Run: headless pygame with SDL's dummy video driver; simulated clock (each Clock.tick advances the game by its frame time, no real sleeping); random seed 0; keys injected as events and as key.get_pressed() state; no mouse input.
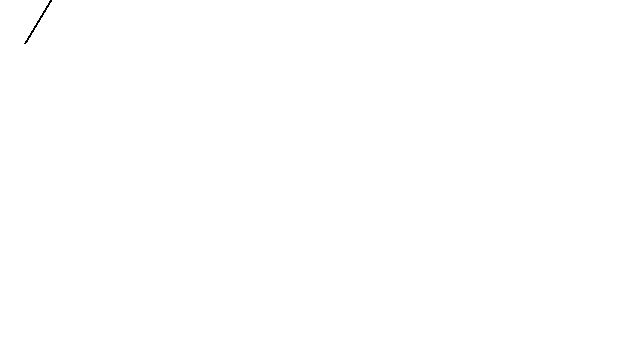
Frame 1 of 4 · flips 1–60 · no input
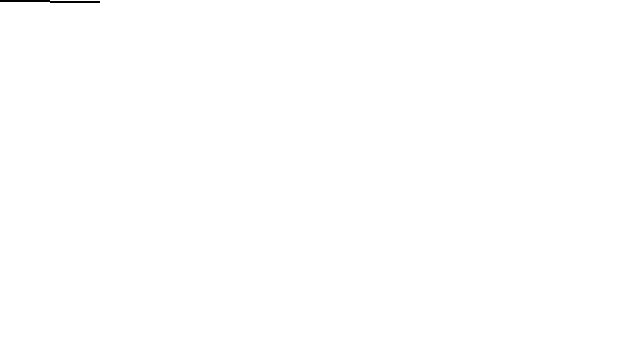
Frame 2 of 4 · flips 61–180 · tapped SPACE, RETURN · held RIGHT (→), D
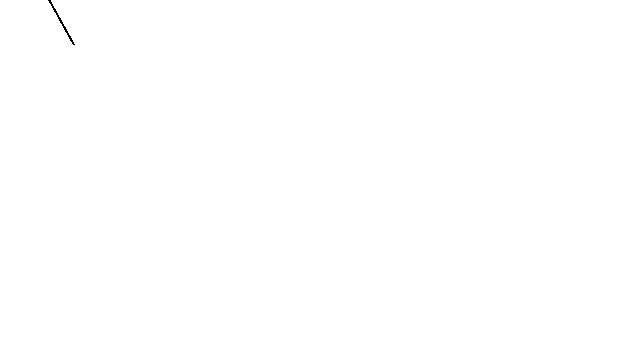
Frame 3 of 4 · flips 181–300 · held DOWN (↓), S
Frame 4 of 4 · flips 301–420 · held LEFT (←), A, UP (↑), W · screen same as frame 1, image omitted

The pygame program that drew these frames:

import pygame, sys
from pygame.locals import *

# set up colors
BLACK = (0, 0, 0)
WHITE = (255, 255, 255)

pygame.init()

FPS = 60

fpsClock = pygame.time.Clock()

width, height = 640, 360

screen = pygame.display.set_mode((width, height), 0, 32)

pygame.display.set_caption('Angles')

rect = pygame.Rect(0, 0, 100, 2)
surf = pygame.Surface(rect.size).convert_alpha()
pygame.draw.rect(surf, BLACK, rect)

# get new surface rotated 45°
# rotated_surf = pygame.transform.rotate(surf, 90)

framecount = 0

while True:
    for event in pygame.event.get():
        if event.type == QUIT:
            pygame.quit()
            sys.exit()
    
    screen.fill(WHITE)
    old_center = rect.center
    rotated_surf = pygame.transform.rotate(surf, framecount % 360)
    new_rect = rotated_surf.get_rect()
    new_rect.center = old_center
    #screen.blit(rotated_surf, (width/2 - 50, height/2))
    screen.blit(rotated_surf, new_rect)
    #pygame.display.flip()
    pygame.display.update()
    framecount += 1
    fpsClock.tick(FPS)
